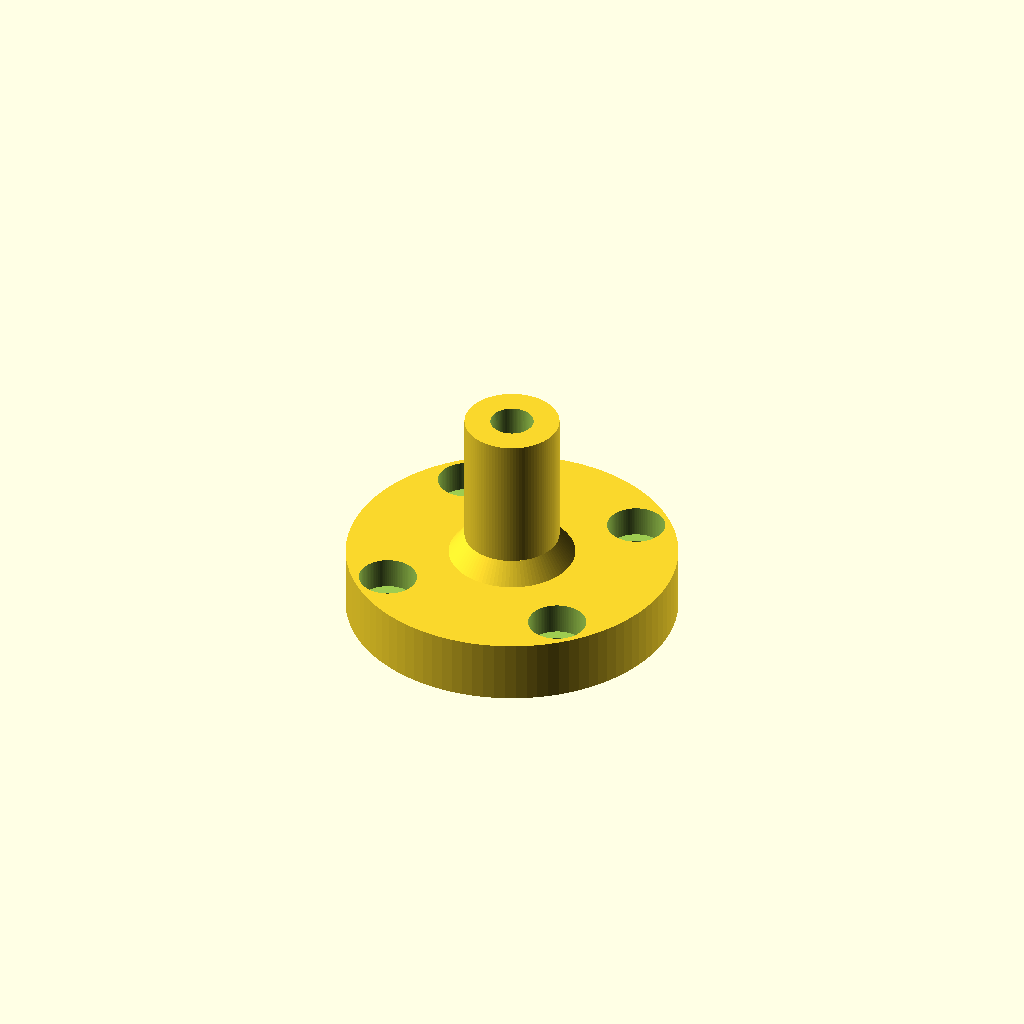
Cell 1: the model at its default parameters.
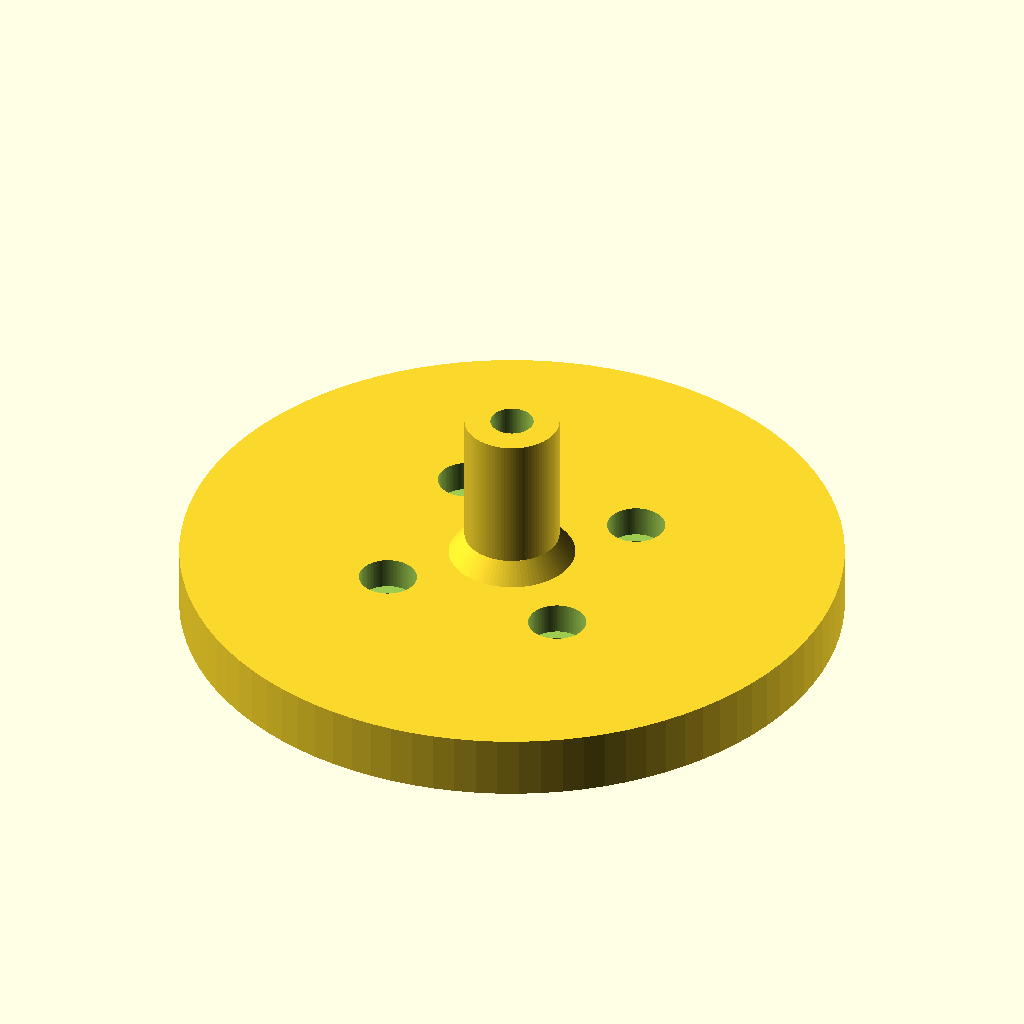
Cell 2: plate_r = 63 (everything else at default).
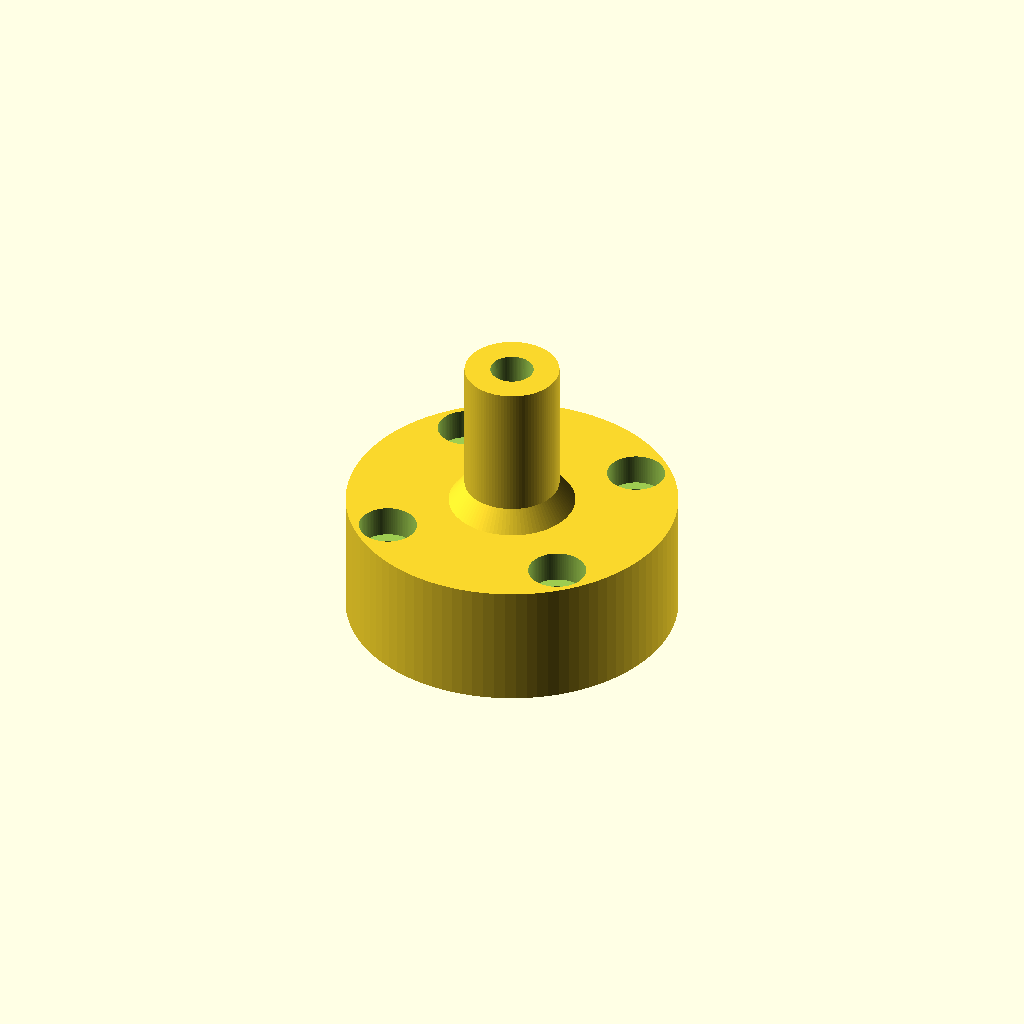
Cell 3: plate_t = 24 (everything else at default).
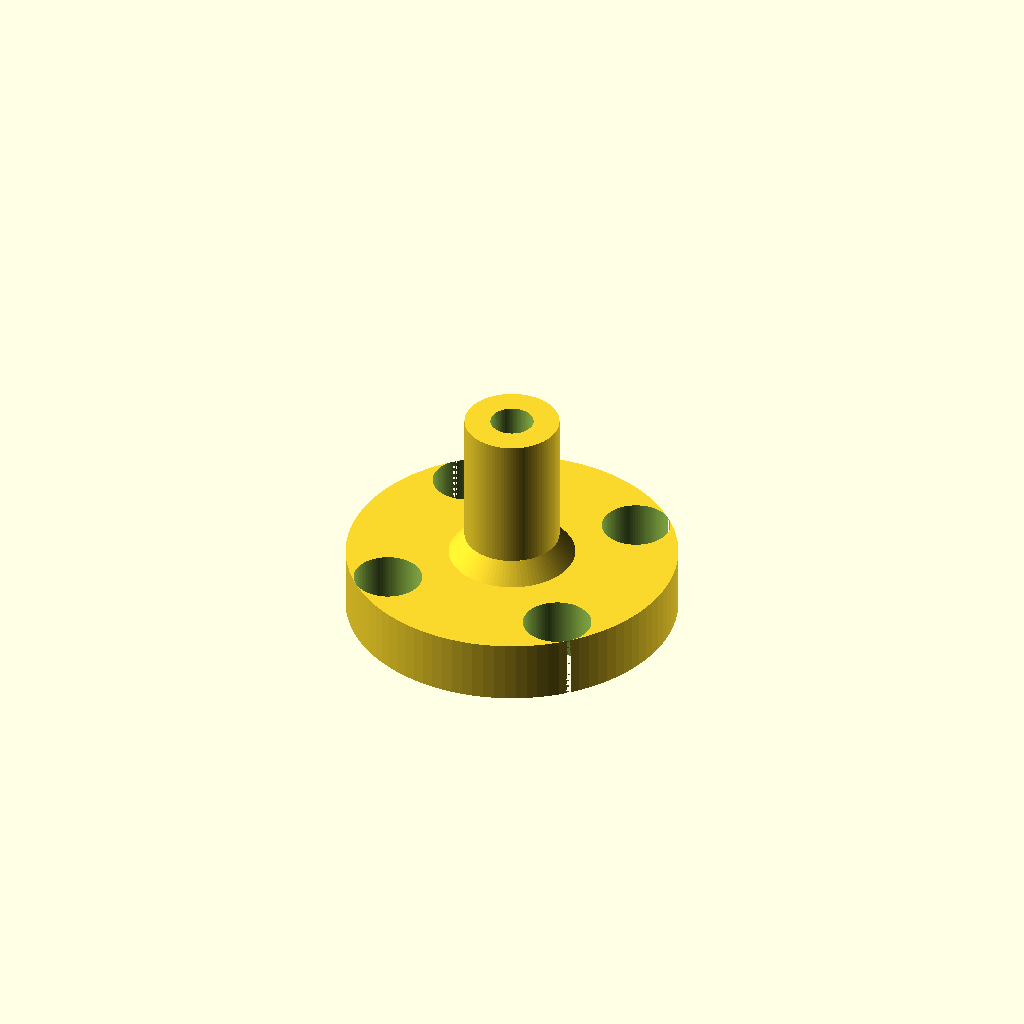
Cell 4: hole_d = 13 (everything else at default).
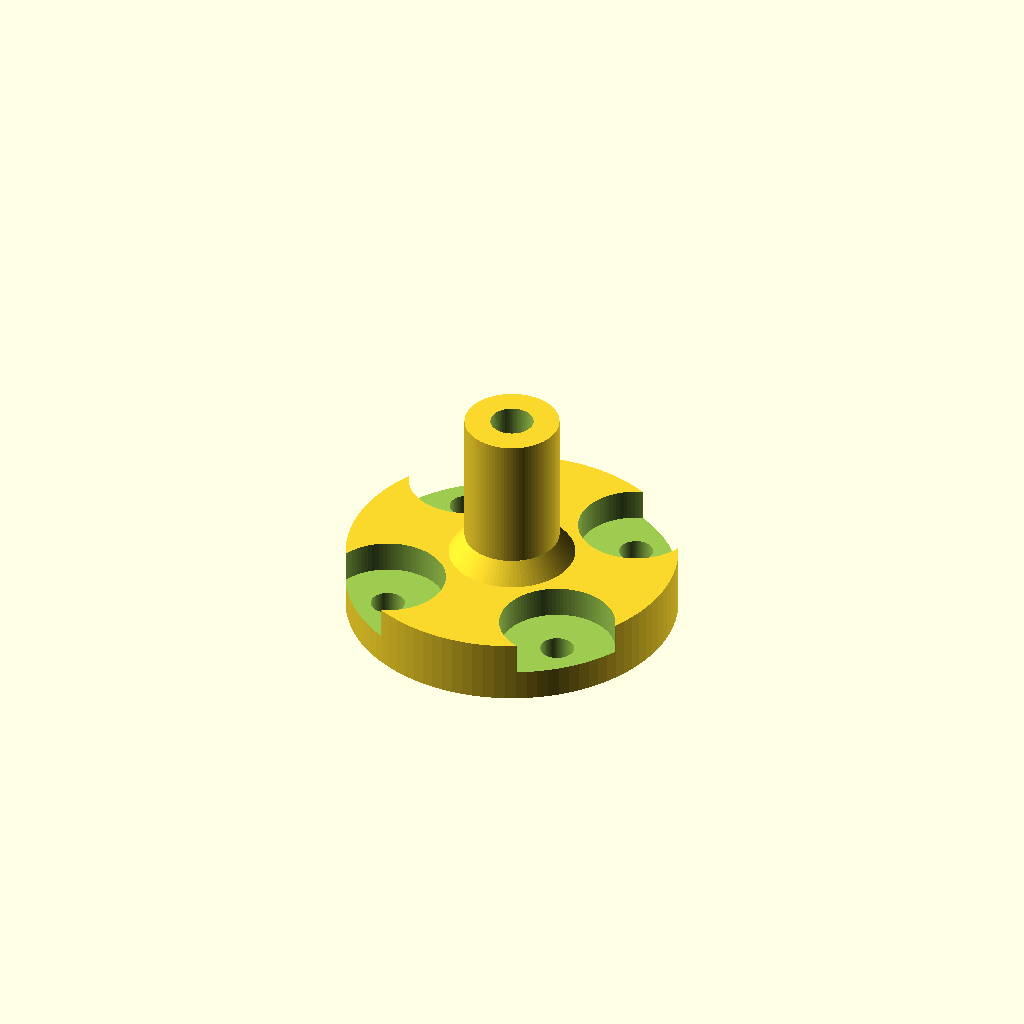
Cell 5 — cb_d set to 22, the other parameters unchanged.
One fixed orthographic camera (rotation 55°, 0°, 25°; colour scheme Cornfield) for every cell.
Source of the model, hardware/endoscope_holder/endoscope_flange_mount_v3.scad:
// UR5e tool-flange mount for the 7 mm x 40 mm endoscope, v3 - the camera on the tool axis, lens down.
//
// v3 over v2 (professor's feedback): no riser block, no clamp slot, no M3 ears (they printed in mid-air
// and were not needed). Just the flange plate and a plain tube standing on it, with a window in its
// side near the bottom for the cable. The bore is a cone: a bit wider at the top so the camera is easy to
// thread in from above, exactly the camera's thickness at the bottom so it is pushed in with force and
// held by friction with the plastic. If it is still loose, add a drop of glue.
// Print flange face down, no supports. Units: mm.
//
// Assembly: thread the cable down the bore and out through the side window, then push the head down
// until it stops on the plate; the lens then stands 10 mm proud of the tube top.
// After printing, set the app's tool offset to LENS_FROM_FLANGE below.

plate_r     = 31.5;   // the flange's own 63 mm face
plate_t     = 12;
hole_d      = 6.5;    // M6 clearance
cb_d        = 11;     // socket-head counterbore
cb_depth    = 6;      // 6 mm of plate under each head: M6 x 12 screws reach 6 mm into the flange
pcd         = 50;
pin_d       = 6.2;    // the flange's 6 mm locating pin, with print clearance
pin_depth   = 7;      // the pin stands 6 mm proud of the flange
pin_angle   = 0;      // bolts at 45/135/225/315, the pin between two of them

head_d      = 7.0;    // the camera head's diameter
head_len    = 40;
bore_bot_d  = head_d;         // exactly the camera's thickness at the bottom: press fit. If too tight to push in, use head_d + 0.1
bore_top_d  = head_d + 1.2;   // wider at the top, so the head enters easily
tube_r      = 9;
tube_len    = 30;     // 30 of the head's 40 mm held; the lens tip ends LENS_FROM_FLANGE above the flange face
skirt_h     = 4;      // small conical foot where the tube meets the plate
skirt_r     = 12;

win_w       = 5;      // the cable's window (cable is 3.5 mm), towards +y
win_h       = 8;      // its height above the plate top
$fn         = 96;

tube_z0 = plate_t;
tube_z1 = tube_z0 + tube_len;
LENS_FROM_FLANGE = plate_t + head_len;   // head sits on the plate top, lens at its far end = 52 mm
echo(str("lens tip is ", LENS_FROM_FLANGE, " mm from the flange face: set tool offset = ", LENS_FROM_FLANGE / 1000, " m"));

module plate()
    difference() {
        cylinder(r = plate_r, h = plate_t);
        for (a = [45 : 90 : 315]) rotate(a) translate([pcd / 2, 0, 0]) {
            translate([0, 0, -1]) cylinder(d = hole_d, h = plate_t + 2);
            translate([0, 0, plate_t - cb_depth]) cylinder(d = cb_d, h = cb_depth + 1);
        }
        rotate(pin_angle) translate([pcd / 2, 0, -1]) cylinder(d = pin_d, h = pin_depth + 1);
    }

module tube()
    difference() {
        union() {
            translate([0, 0, tube_z0 - 0.01]) cylinder(r = tube_r, h = tube_len + 0.01);
            translate([0, 0, tube_z0 - 0.01]) cylinder(r1 = skirt_r, r2 = tube_r, h = skirt_h);
        }
        // Conical bore: head_d at the bottom, wider at the top. Blind: the plate is its floor.
        translate([0, 0, tube_z0]) cylinder(d1 = bore_bot_d, d2 = bore_top_d, h = tube_len + 0.01);
        // Cable window through the +y side, flush with the floor.
        translate([-win_w / 2, 0, tube_z0]) cube([win_w, skirt_r + 1, win_h]);
    }

union() {
    plate();
    tube();
}
Parameter table extracted from the source (name, type, default, range or options):
plate_r: number, default 31.5
plate_t: number, default 12
hole_d: number, default 6.5
cb_d: number, default 11
cb_depth: number, default 6
pcd: number, default 50
pin_d: number, default 6.2
pin_depth: number, default 7
pin_angle: number, default 0
head_d: number, default 7
head_len: number, default 40
tube_r: number, default 9
tube_len: number, default 30
skirt_h: number, default 4
skirt_r: number, default 12
win_w: number, default 5
win_h: number, default 8
